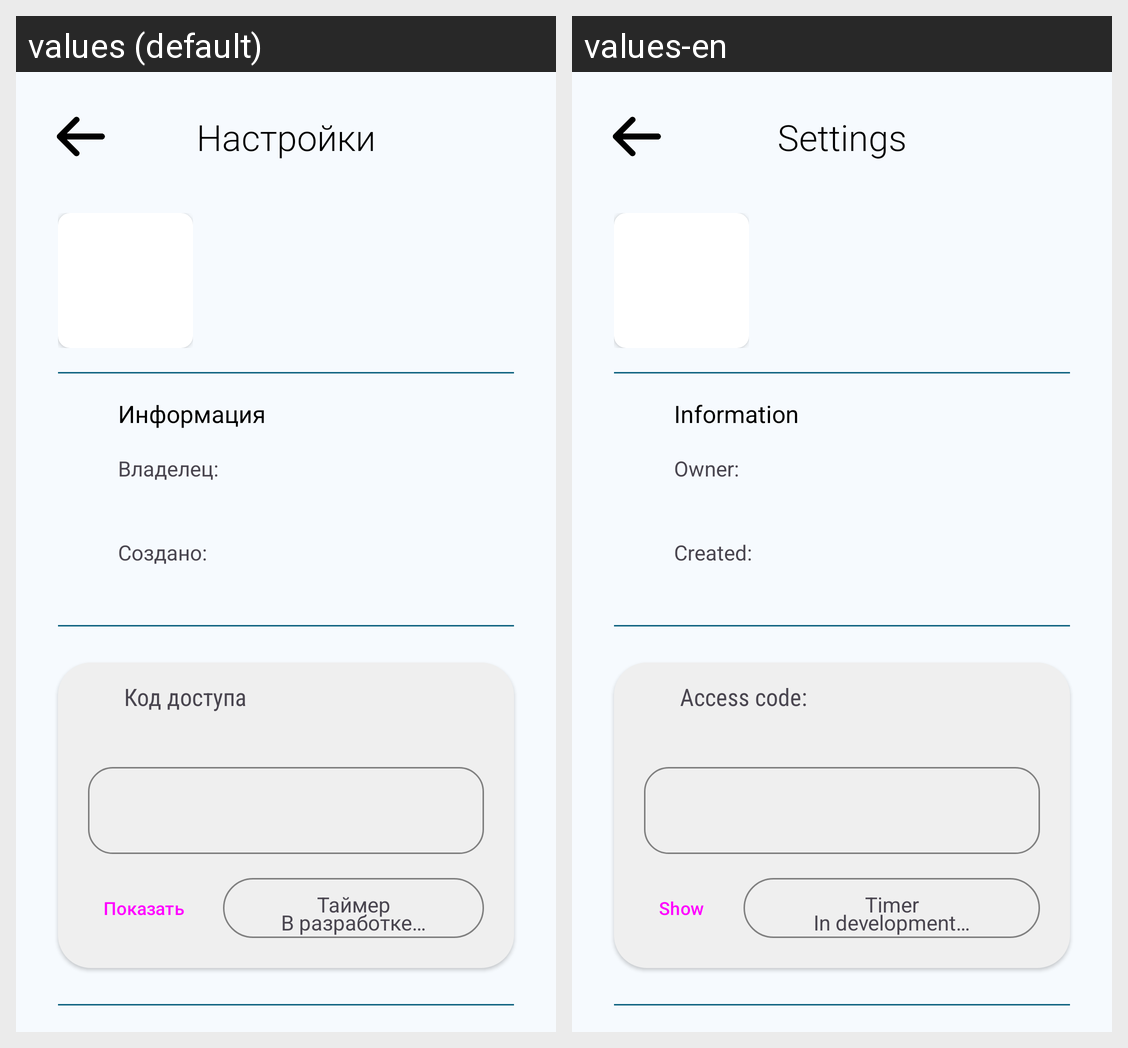

Strings drawn on this Android screen and how each of the app's shown locales translates them:
Android screen res/layout/activity_board_settings.xml rendered under 2 locales, left to right: values (default), values-en. Device: Nexus 5 (rendered at 1080×1920; each locale shown at half size, 540×960, under a caption strip naming it); theme Theme.TeamDraft.
Strings drawn on this screen, with the default value and each locale's value (text and hints the layout hard-codes, and strings that could not be matched under every locale, appear in the picture but are not listed):

board_settings_title
  values: Настройки
  values-en: Settings

board_settings_info
  values: Информация
  values-en: Information

board_settings_info_owner
  values: Владелец:
  values-en: Owner:

board_settings_info_created
  values: Создано:
  values-en: Created:

board_settings_show_qr
  values: Показать
  values-en: Show

board_settings_code
  values: Код доступа
  values-en: Access code:

board_settings_timer_title
  values: Таймер
  values-en: Timer

in_development
  values: В разработке…
  values-en: In development…
